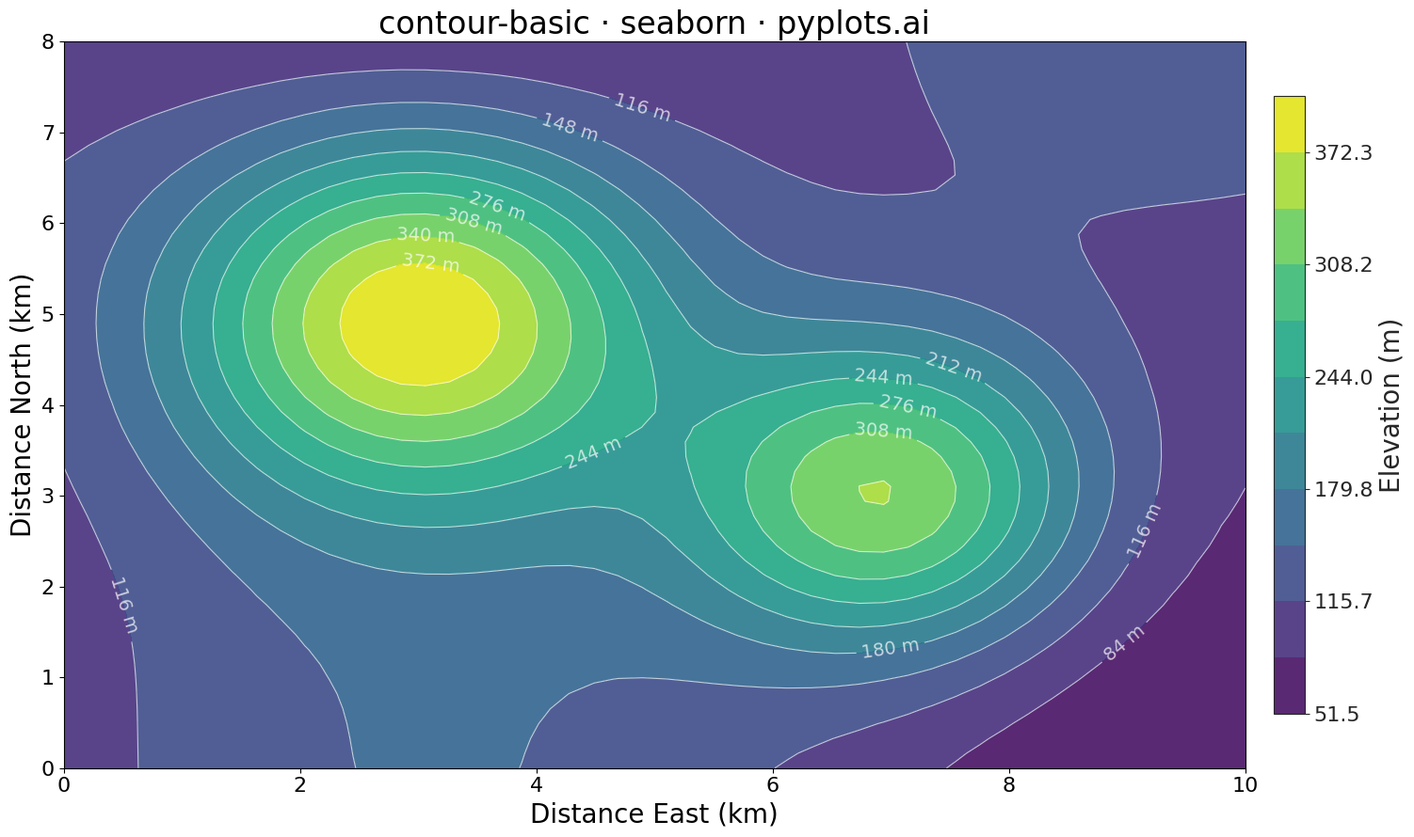

Python code for this plot:
""" pyplots.ai
contour-basic: Basic Contour Plot
Library: seaborn 0.13.2 | Python 3.13.11
Quality: 45/100 | Created: 2025-12-23
"""

import matplotlib.pyplot as plt
import numpy as np
import seaborn as sns


# Data - Topographic elevation model of a terrain region
np.random.seed(42)

# Create meshgrid for terrain (50x50 resolution)
x = np.linspace(0, 10, 50)  # Distance East (km)
y = np.linspace(0, 8, 50)  # Distance North (km)
X, Y = np.meshgrid(x, y)

# Mathematical function simulating terrain elevation z = f(x, y)
# Two hills with a saddle point and gentle slope
z = (
    300 * np.exp(-((X - 3) ** 2 + (Y - 5) ** 2) / 4)  # Northern hill
    + 250 * np.exp(-((X - 7) ** 2 + (Y - 3) ** 2) / 3)  # Southern hill
    + 50 * np.sin(X * 0.5) * np.cos(Y * 0.3)  # Gentle undulations
    + 100  # Base elevation
)

# Create plot (4800x2700 px)
fig, ax = plt.subplots(figsize=(16, 9))
sns.set_style("white")  # Clean background for contour plots

# Filled contours for elevation bands
levels = np.linspace(z.min(), z.max(), 12)
filled = ax.contourf(X, Y, z, levels=levels, cmap="viridis", alpha=0.9)

# Add contour lines for clarity
contours = ax.contour(X, Y, z, levels=levels, colors="white", linewidths=0.8, alpha=0.7)

# Label key contour levels
ax.clabel(contours, inline=True, fontsize=14, fmt="%.0f m", colors="white")

# Colorbar with elevation scale
cbar = fig.colorbar(filled, ax=ax, shrink=0.85, pad=0.02)
cbar.set_label("Elevation (m)", fontsize=20)
cbar.ax.tick_params(labelsize=16)

# Labels and styling
ax.set_xlabel("Distance East (km)", fontsize=20)
ax.set_ylabel("Distance North (km)", fontsize=20)
ax.set_title("contour-basic · seaborn · pyplots.ai", fontsize=24)
ax.tick_params(axis="both", labelsize=16)

plt.tight_layout()
plt.savefig("plot.png", dpi=300, bbox_inches="tight")
